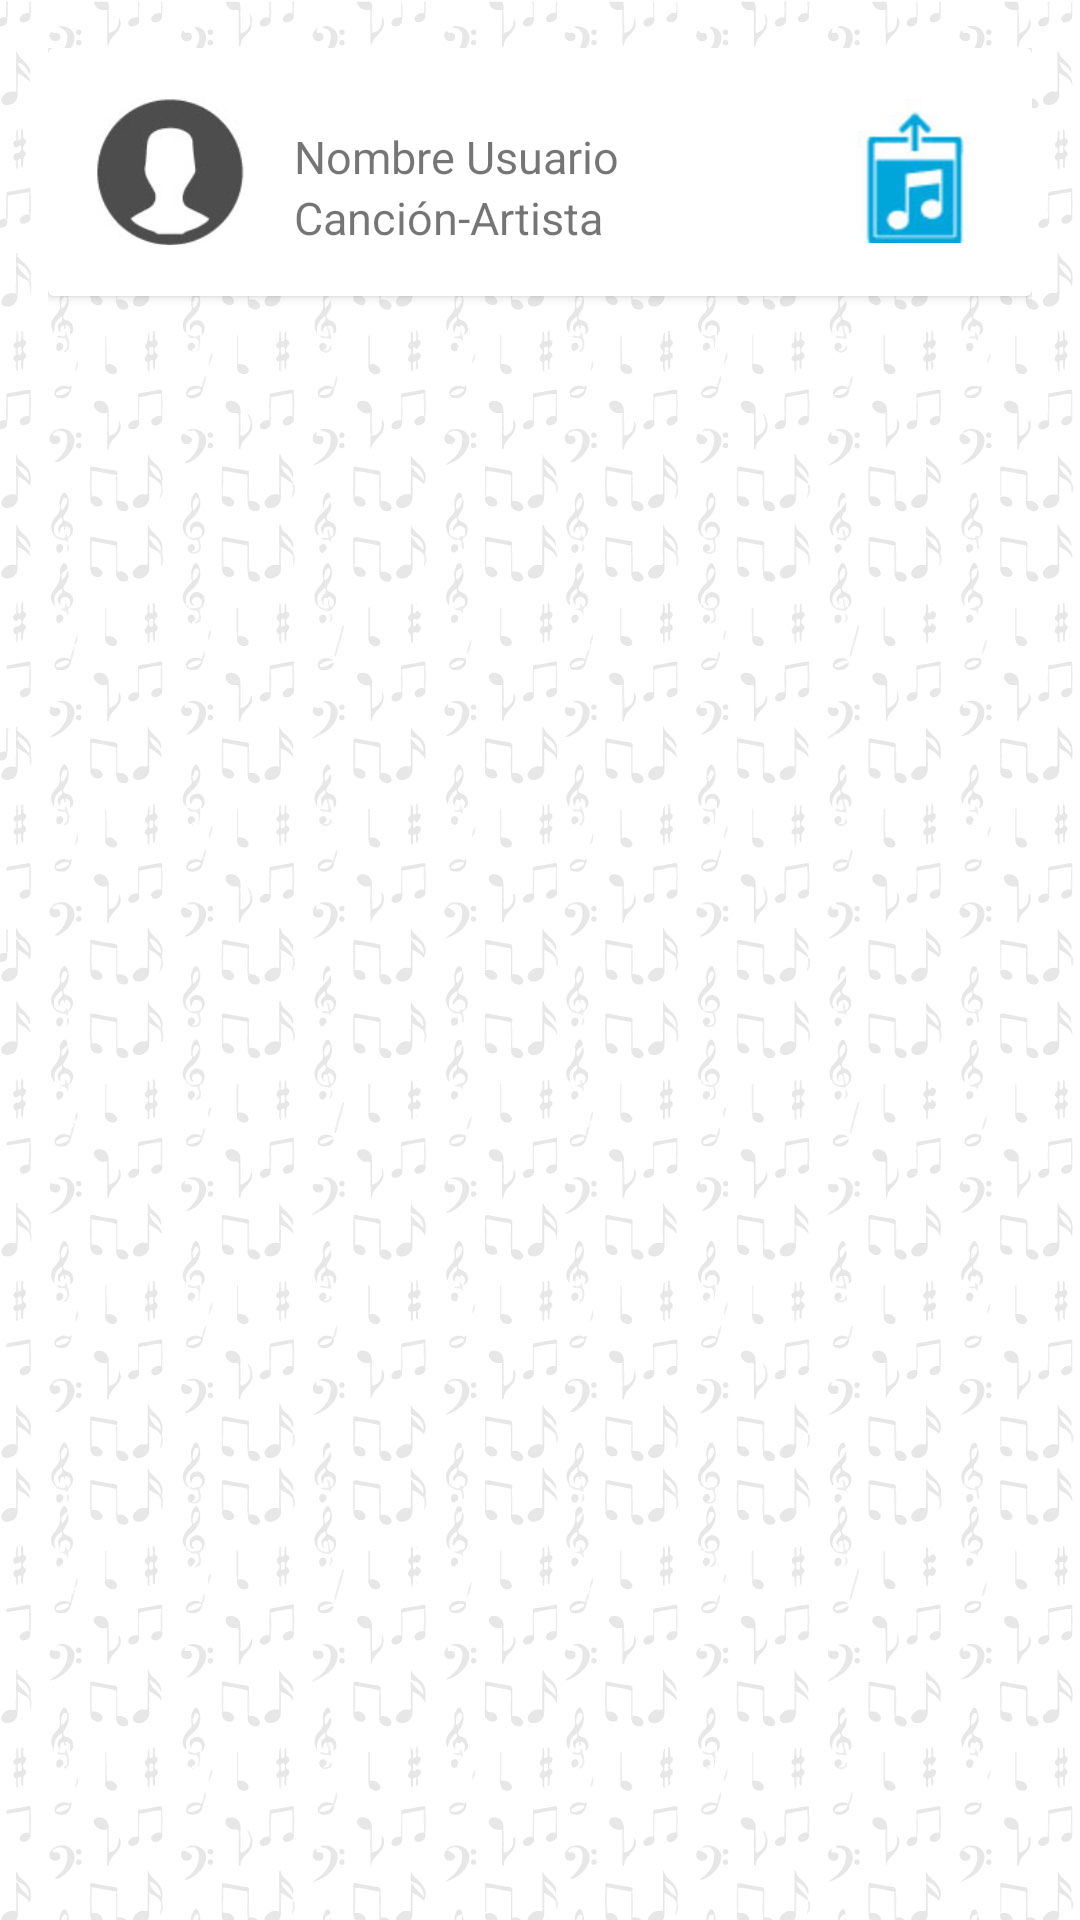

Android layout source for this screen:
<!-- AndroidManifest.xml: application theme AppTheme -->
<!-- res/layout/fragmento.xml -->
<?xml version="1.0" encoding="utf-8"?>
<LinearLayout xmlns:android="http://schemas.android.com/apk/res/android"
    android:layout_width="match_parent" android:layout_height="match_parent"
    android:padding="16dp"
    android:background="@drawable/home"
    >

    <android.support.v7.widget.CardView
        android:layout_width="match_parent"
        android:layout_height="wrap_content"
        android:id="@+id/cv"
        >

        <RelativeLayout
            android:layout_width="match_parent"
            android:layout_height="wrap_content"
            android:padding="16dp"
            >

            <ImageView
                android:layout_width="50dp"
                android:layout_height="50dp"
                android:id="@+id/person_photo"
                android:layout_alignParentLeft="true"
                android:layout_alignParentTop="true"
                android:layout_marginRight="16dp"
                android:src="@drawable/iconoparaperfil"
                />

            <ImageButton
                android:layout_width="50dp"
                android:layout_height="50dp"
                android:id="@+id/person_photo1"
                android:layout_alignParentLeft="true"
                android:layout_alignParentTop="true"
                android:layout_marginLeft="250dp"
                android:src="@mipmap/subirarchivo"
                />

            <TextView
                android:layout_width="wrap_content"
                android:layout_height="wrap_content"
                android:id="@+id/person_name"
                android:layout_toRightOf="@+id/person_photo"
                android:layout_alignParentTop="true"
                android:layout_marginTop="10dp"
                android:textSize="15sp"
                android:text="Nombre Usuario"
                android:typeface="sans"

                />

            <TextView
                android:layout_width="wrap_content"
                android:layout_height="wrap_content"
                android:id="@+id/person_age"
                android:layout_toRightOf="@+id/person_photo"
                android:layout_below="@+id/person_name"
                android:textSize="15sp"
                android:text="Canción-Artista"
                android:typeface="sans"
                />

        </RelativeLayout>

    </android.support.v7.widget.CardView>

</LinearLayout>
<!-- resources referenced by this layout -->
<resources>
  <!-- drawable home: jpg bitmap (drawable, 146121 bytes) -->
  <!-- drawable iconoparaperfil: jpg bitmap (drawable, 2837 bytes) -->
  <!-- mipmap subirarchivo: jpg bitmap (mipmap-hdpi, 2448 bytes) -->
  <style name="AppTheme" parent="Theme.AppCompat.Light.NoActionBar">
      
  </style>
</resources>
